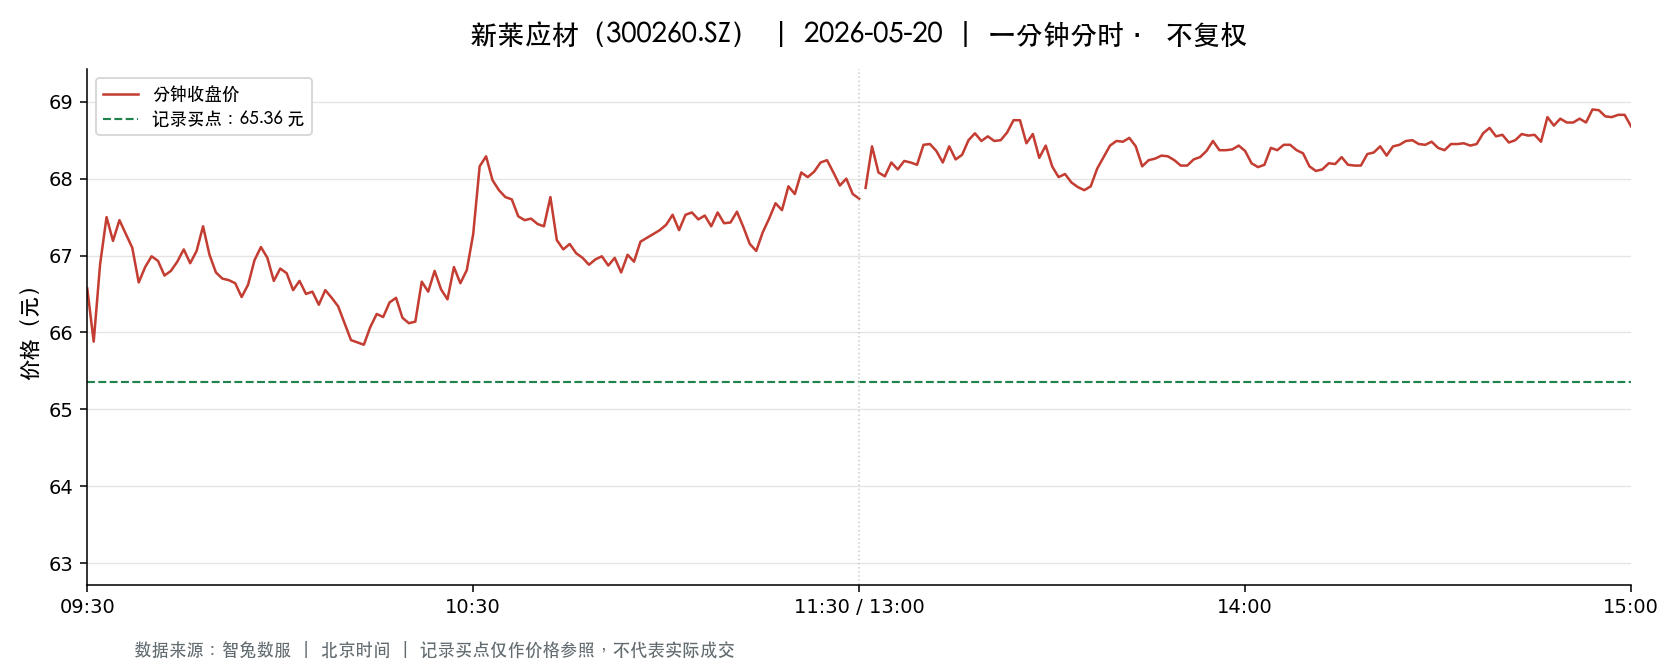

Values plotted in this chart, from the file beside it:
t, o, h, l, c, v, a, pc, sf
2026-05-20 09:30:00, 66.57, 66.57, 66.57, 66.57, 1433, 9539481, 67.11, 0.0
2026-05-20 09:31:00, 66.0, 66.66, 65.18, 65.88, 9062, 59512404, 66.57, 0.0
2026-05-20 09:32:00, 65.99, 66.96, 65.97, 66.89, 9488, 62945852, 65.88, 0.0
2026-05-20 09:33:00, 66.8, 67.77, 66.8, 67.5, 5145, 34566377, 66.89, 0.0
2026-05-20 09:34:00, 67.49, 67.49, 67.07, 67.19, 3870, 26021036, 67.5, 0.0
2026-05-20 09:35:00, 67.26, 68.0, 67.26, 67.46, 6122, 41445009, 67.19, 0.0
2026-05-20 09:36:00, 67.39, 67.63, 67.28, 67.28, 2980, 20094892, 67.46, 0.0
2026-05-20 09:37:00, 67.2, 67.32, 67.08, 67.1, 2427, 16298006, 67.28, 0.0
2026-05-20 09:38:00, 67.11, 67.11, 66.61, 66.65, 3668, 24490388, 67.1, 0.0
2026-05-20 09:39:00, 66.74, 66.95, 66.74, 66.85, 2393, 15991392, 66.65, 0.0
2026-05-20 09:40:00, 66.68, 66.99, 66.68, 66.99, 2509, 16746528, 66.85, 0.0
2026-05-20 09:41:00, 66.92, 67.19, 66.91, 66.93, 3141, 21060485, 66.99, 0.0
2026-05-20 09:42:00, 66.92, 66.92, 66.64, 66.74, 2129, 14198676, 66.93, 0.0
2026-05-20 09:43:00, 66.74, 66.86, 66.68, 66.8, 1826, 12184832, 66.74, 0.0
2026-05-20 09:44:00, 66.88, 66.94, 66.73, 66.92, 2637, 17613162, 66.8, 0.0
2026-05-20 09:45:00, 66.92, 67.11, 66.66, 67.08, 3817, 25512056, 66.92, 0.0
2026-05-20 09:46:00, 66.98, 67.1, 66.9, 66.9, 1335, 8947376, 67.08, 0.0
2026-05-20 09:47:00, 66.9, 67.06, 66.76, 67.06, 1384, 9249204, 66.9, 0.0
2026-05-20 09:48:00, 67.08, 67.38, 66.97, 67.38, 1892, 12713823, 67.06, 0.0
2026-05-20 09:49:00, 67.5, 67.5, 67.0, 67.01, 2747, 18465930, 67.38, 0.0
2026-05-20 09:50:00, 67.0, 67.02, 66.68, 66.78, 1480, 9904480, 67.01, 0.0
2026-05-20 09:51:00, 66.7, 66.83, 66.45, 66.7, 2408, 16042832, 66.78, 0.0
2026-05-20 09:52:00, 66.62, 66.73, 66.61, 66.68, 1428, 9519497, 66.7, 0.0
2026-05-20 09:53:00, 66.6, 66.66, 66.53, 66.64, 1503, 10008222, 66.68, 0.0
2026-05-20 09:54:00, 66.71, 66.71, 66.46, 66.46, 2074, 13804801, 66.64, 0.0
2026-05-20 09:55:00, 66.52, 66.62, 66.44, 66.62, 1748, 11632265, 66.46, 0.0
2026-05-20 09:56:00, 66.65, 66.96, 66.65, 66.94, 1578, 10543941, 66.62, 0.0
2026-05-20 09:57:00, 66.92, 67.17, 66.92, 67.11, 1094, 7339274, 66.94, 0.0
2026-05-20 09:58:00, 67.02, 67.1, 66.97, 66.97, 1866, 12500926, 67.11, 0.0
2026-05-20 09:59:00, 66.9, 66.97, 66.66, 66.67, 1705, 11400989, 66.97, 0.0
2026-05-20 10:00:00, 66.7, 66.9, 66.67, 66.83, 1289, 8610257, 66.67, 0.0
2026-05-20 10:01:00, 66.88, 66.99, 66.71, 66.77, 1758, 11754149, 66.83, 0.0
2026-05-20 10:02:00, 66.77, 66.77, 66.5, 66.55, 1892, 12596410, 66.77, 0.0
2026-05-20 10:03:00, 66.55, 66.88, 66.55, 66.67, 1716, 11431004, 66.55, 0.0
2026-05-20 10:04:00, 66.67, 66.73, 66.5, 66.5, 1158, 7714003, 66.67, 0.0
2026-05-20 10:05:00, 66.5, 66.69, 66.4, 66.53, 1390, 9242177, 66.5, 0.0
2026-05-20 10:06:00, 66.52, 66.56, 66.36, 66.36, 1641, 10902570, 66.53, 0.0
2026-05-20 10:07:00, 66.41, 66.6, 66.41, 66.55, 1617, 10749996, 66.36, 0.0
2026-05-20 10:08:00, 66.56, 66.56, 66.44, 66.45, 724.0, 4812780, 66.55, 0.0
2026-05-20 10:09:00, 66.44, 66.46, 66.26, 66.34, 1706, 11320483, 66.45, 0.0
2026-05-20 10:10:00, 66.34, 66.34, 66.1, 66.12, 1633, 10804328, 66.34, 0.0
2026-05-20 10:11:00, 66.11, 66.11, 65.9, 65.9, 1753, 11575032, 66.12, 0.0
2026-05-20 10:12:00, 65.9, 65.94, 65.71, 65.87, 3145, 20708836, 65.9, 0.0
2026-05-20 10:13:00, 65.86, 65.87, 65.8, 65.84, 1719, 11315052, 65.87, 0.0
2026-05-20 10:14:00, 65.83, 66.11, 65.81, 66.07, 1202, 7931328, 65.84, 0.0
2026-05-20 10:15:00, 66.06, 66.24, 66.0, 66.24, 1487, 9828463, 66.07, 0.0
2026-05-20 10:16:00, 66.24, 66.25, 66.12, 66.2, 726.0, 4806661, 66.24, 0.0
2026-05-20 10:17:00, 66.18, 66.44, 66.18, 66.39, 1067, 7078821, 66.2, 0.0
2026-05-20 10:18:00, 66.3, 66.45, 66.29, 66.45, 514.0, 3412222, 66.39, 0.0
2026-05-20 10:19:00, 66.46, 66.47, 66.19, 66.19, 712.0, 4725637, 66.45, 0.0
2026-05-20 10:20:00, 66.19, 66.22, 66.08, 66.12, 863.0, 5709892, 66.19, 0.0
2026-05-20 10:21:00, 66.14, 66.14, 65.97, 66.14, 1148, 7581197, 66.12, 0.0
2026-05-20 10:22:00, 66.19, 66.99, 66.19, 66.66, 1919, 12785401, 66.14, 0.0
2026-05-20 10:23:00, 66.63, 66.63, 66.43, 66.53, 1104, 7346623, 66.66, 0.0
2026-05-20 10:24:00, 66.53, 66.8, 66.44, 66.8, 1279, 8510497, 66.53, 0.0
2026-05-20 10:25:00, 66.8, 66.8, 66.55, 66.56, 949.0, 6325432, 66.8, 0.0
2026-05-20 10:26:00, 66.5, 66.57, 66.43, 66.43, 814.0, 5412821, 66.56, 0.0
2026-05-20 10:27:00, 66.44, 66.85, 66.44, 66.85, 1084, 7236452, 66.43, 0.0
2026-05-20 10:28:00, 66.91, 66.91, 66.54, 66.64, 1232, 8223051, 66.85, 0.0
2026-05-20 10:29:00, 66.62, 66.96, 66.59, 66.81, 2243, 14986920, 66.64, 0.0
... 181 more rows
